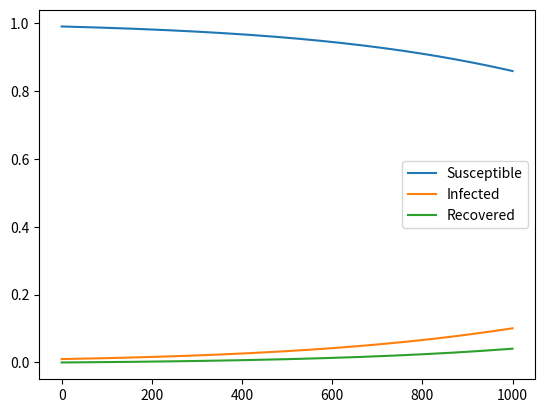

The matplotlib source for this figure:
import numpy as np
import matplotlib.pyplot as plt
import json

def sir_model_euler(S0, I0, R0, beta, gamma, dt, num_steps):
    """
    Simulate the SIR epidemic model using the Euler method.

    Parameters:
    S0, I0, R0: initial fraction of the population that are susceptible, infected, and recovered
    beta: infection rate parameter
    gamma: recovery rate parameter
    dt: time step
    num_steps: number of simulation steps

    Returns:
    S, I, R: fraction of the population that are susceptible, infected, and recovered at each time step
    """

    # Initialize arrays to store the fractions of the population in the S, I, R categories
    S = np.zeros(num_steps + 1)
    I = np.zeros(num_steps + 1)
    R = np.zeros(num_steps + 1)

    # Set initial conditions
    S[0] = S0
    I[0] = I0
    R[0] = R0

    # Simulate the model
    for step in range(num_steps):
        dSdt = -beta * S[step] * I[step]
        dIdt = beta * S[step] * I[step] - gamma * I[step]
        dRdt = gamma * I[step]

        S[step + 1] = S[step] + dt * dSdt
        I[step + 1] = I[step] + dt * dIdt
        R[step + 1] = R[step] + dt * dRdt

    return S, I, R

# Parameters
S0 = 0.99
I0 = 0.01
R0 = 0.00
beta = 0.35
gamma = 0.1
dt = 0.01
num_steps = 1000

# Run simulation
S, I, R = sir_model_euler(S0, I0, R0, beta, gamma, dt, num_steps)

# Plot results
plt.figure()
plt.plot(S, label='Susceptible')
plt.plot(I, label='Infected')
plt.plot(R, label='Recovered')
plt.legend()
plt.show()
